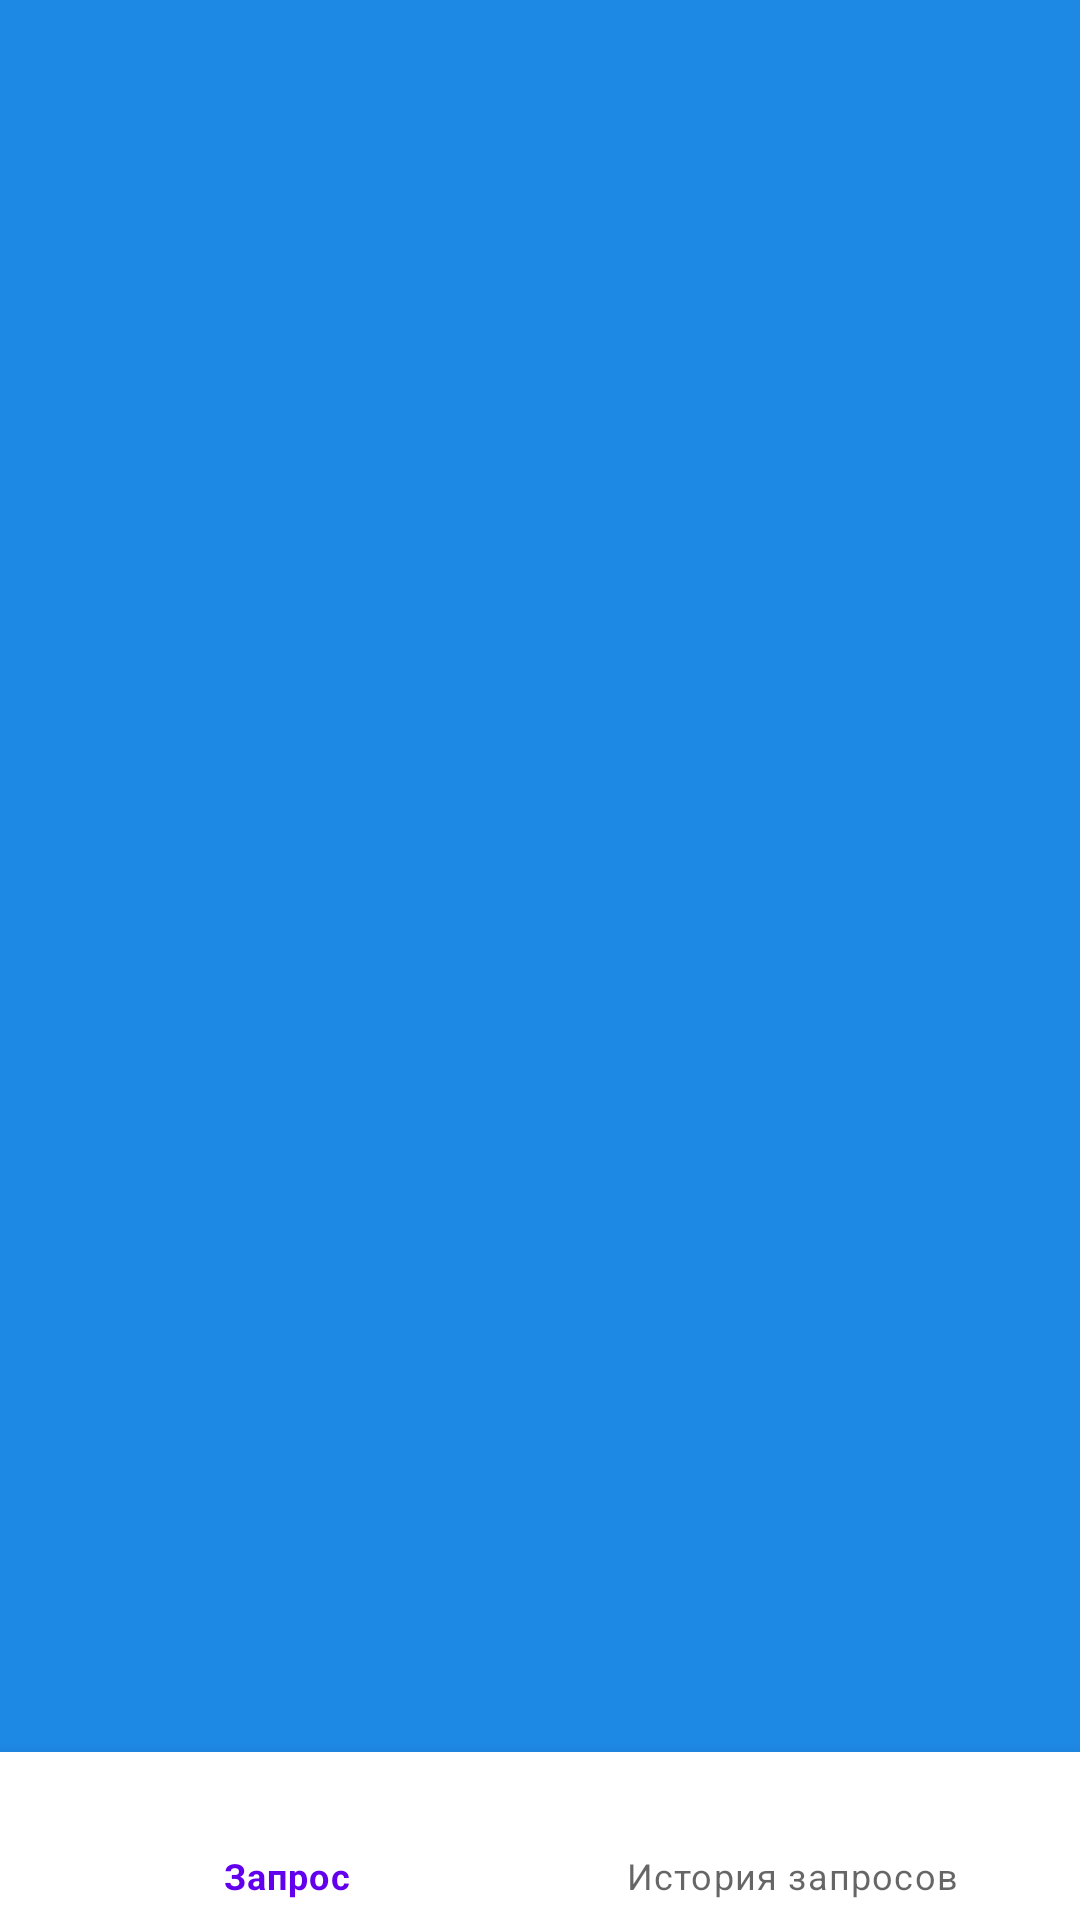

This screen was rendered from an Android layout file. Write that file and the resources it references.
<!-- AndroidManifest.xml: application theme Theme.BINparser -->
<!-- res/layout/activity_main.xml -->
<?xml version="1.0" encoding="utf-8"?>
<androidx.constraintlayout.widget.ConstraintLayout xmlns:android="http://schemas.android.com/apk/res/android"
    xmlns:app="http://schemas.android.com/apk/res-auto"
    xmlns:tools="http://schemas.android.com/tools"
    android:id="@+id/mainLayout"
    android:layout_width="match_parent"
    android:layout_height="match_parent"
    android:background="#1E88E5"
    tools:context=".presentation.ui.MainActivity">

    <FrameLayout
        android:id="@+id/fragmentPlaceholder"
        android:layout_width="match_parent"
        android:layout_height="0dp"
        app:layout_constraintBottom_toTopOf="@+id/bottomNavigation"
        app:layout_constraintEnd_toEndOf="parent"
        app:layout_constraintStart_toStartOf="parent"
        app:layout_constraintTop_toTopOf="parent" />


    <com.google.android.material.bottomnavigation.BottomNavigationView
        android:id="@+id/bottomNavigation"
        android:layout_width="match_parent"
        android:layout_height="wrap_content"
        app:labelVisibilityMode="labeled"
        app:layout_constraintBottom_toBottomOf="parent"
        app:layout_constraintEnd_toEndOf="parent"
        app:layout_constraintStart_toStartOf="parent"
        app:menu="@menu/navigation_menu" />

</androidx.constraintlayout.widget.ConstraintLayout>
<!-- resources referenced by this layout -->
<resources>
  <style name="Theme.BINparser" parent="Theme.MaterialComponents.DayNight.DarkActionBar">
          
          <item name="colorPrimary">@color/purple_500</item>
          <item name="colorPrimaryVariant">@color/purple_700</item>
          <item name="colorOnPrimary">@color/white</item>
          
          <item name="colorSecondary">@color/teal_200</item>
          <item name="colorSecondaryVariant">@color/teal_700</item>
          <item name="colorOnSecondary">@color/black</item>
          
          <item name="android:statusBarColor" tools:targetApi="l">?attr/colorPrimaryVariant</item>
          
      </style>
  <!-- not gathered from this repository: default colours our renderer supplied (Android Studio template values) -->
  <color name="purple_500">#FF6200EE</color>
  <color name="purple_700">#FF3700B3</color>
  <color name="teal_200">#FF03DAC5</color>
  <color name="teal_700">#FF018786</color>
  <color name="black">#FF000000</color>
  <color name="white">#FFFFFFFF</color>
</resources>
